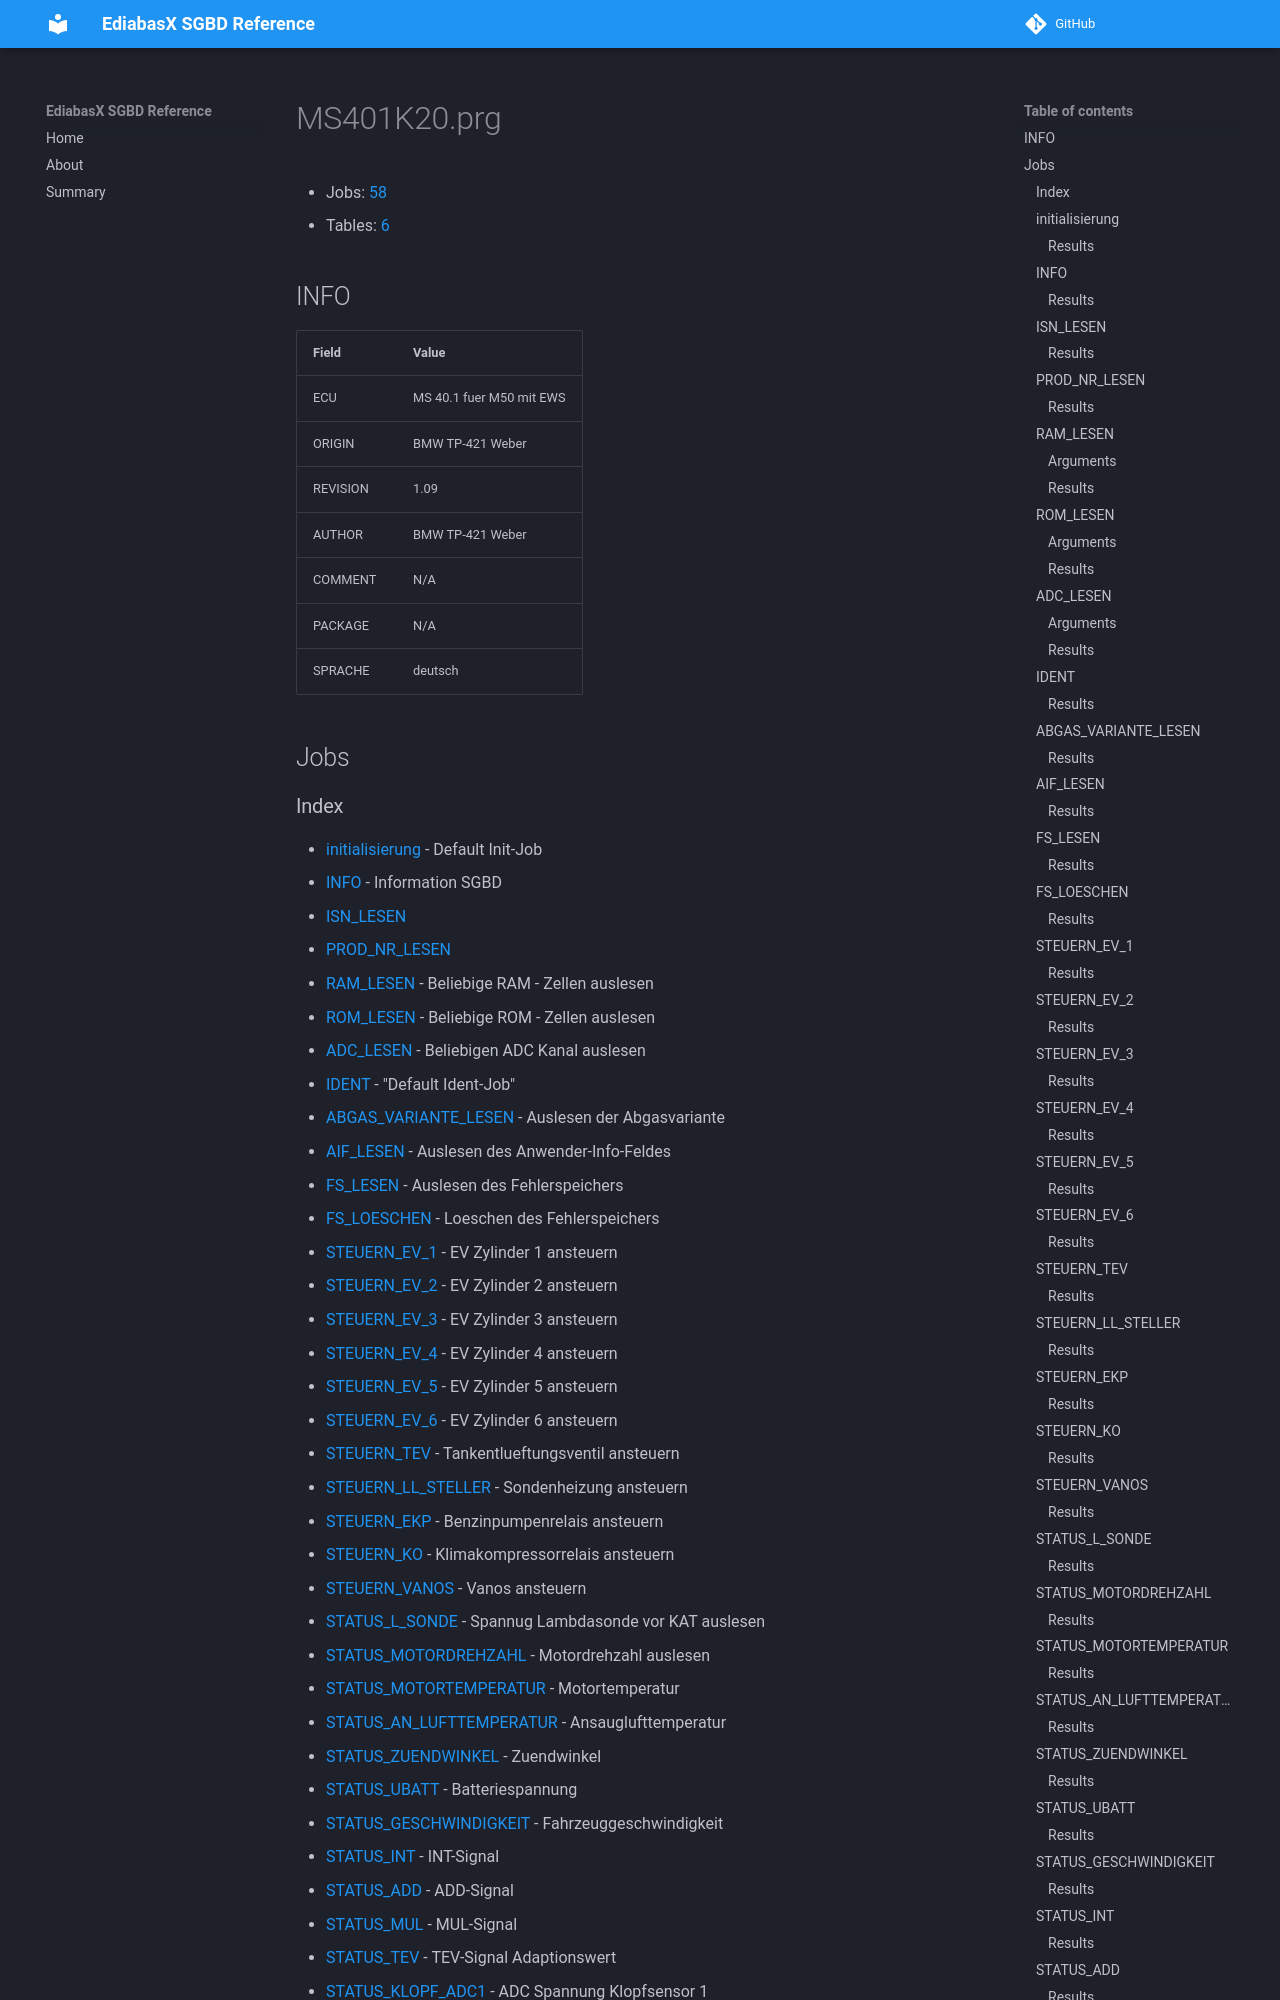

repository: emdzej/ediabasx-docs-sgbd · page: sgbd/MS401K20/index.html · generator: mkdocs

# MS401K20.prg

- Jobs: [58](#jobs)
- Tables: [6](#tables)

## INFO

| Field | Value |
| --- | --- |
| ECU | MS 40.1 fuer M50 mit EWS |
| ORIGIN | BMW TP-421 Weber |
| REVISION | 1.09 |
| AUTHOR | BMW TP-421 Weber |
| COMMENT | N/A |
| PACKAGE | N/A |
| SPRACHE | deutsch |

## Jobs
